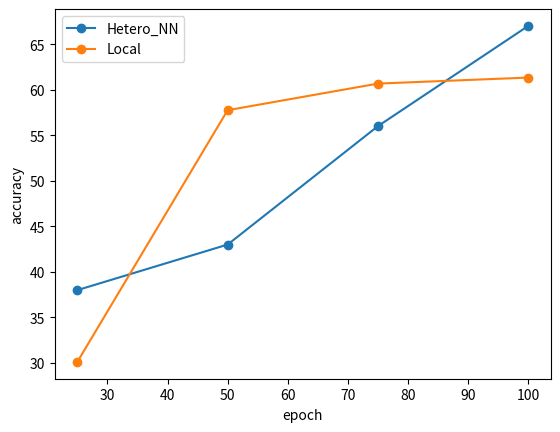

Generate this figure with matplotlib:
import matplotlib.pyplot as plt

X = [25, 50, 75, 100]
ep = [38.0, 43.0, 56.0, 67.0]
local = [30.12, 57.75, 60.67, 61.33]

plt.plot(X, ep, '-o',label="Hetero_NN")
plt.plot(X, local,'-o', label="Local")
plt.xlabel('epoch')
plt.ylabel('accuracy')
plt.legend()
plt.show()
